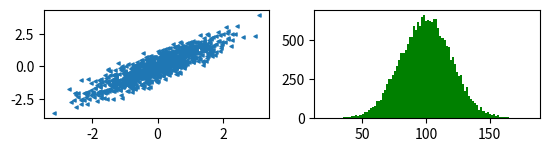

Write Python code to recreate this figure. (Note: this script raises an exception after producing the figure.)
import matplotlib.pyplot as plt
import numpy as np


# 散点图
def scatter():
    plt.subplot(321)
    x = np.random.randn(1000)
    y = x + np.random.randn(1000) * 0.5

    # s表示面积，marker表示图形
    plt.scatter(x, y, s=5, marker='<')
    return


# 直方图
def hist():
    plt.subplot(322)
    mu = 100
    sigma = 20
    # 样本数量
    x = mu + sigma * np.random.randn(20000)
    # bins显示有几个直方,normed是否对数据进行标准化
    plt.hist(x, bins=100, color='green', normed=True)


# 条形图
def bar():
    plt.subplot(323)
    y = [20, 10, 30, 25, 15]

    index = np.arange(5)

    plt.bar(left=index, height=y, color='green', width=0.5)


# 折线图
def plot():
    plt.subplot(324)
    x = np.linspace(-10, 10, 100)

    y = x ** 3

    plt.plot(x, y, linestyle='--', color='green', marker='<')
    plt.legend(['Normal'])

    plt.grid(True, color='g', linestyle='--', linewidth='1')


# 箱形图
def boxplot():
    plt.subplot(325)
    np.random.seed(100)

    data = np.random.normal(size=(1000, 4), loc=0, scale=1)

    labels = ['A', 'B', 'C', 'D']

    plt.boxplot(data, labels=labels)


# 饼状图
def pie():
    plt.subplot(326)
    labels = 'A', 'B', 'C', 'D'

    fracs = [15, 30, 45, 10]
    # 使x y轴比例相同
    # plt.axes(aspect=1)
    # 突出某一部分区域
    # explode = [0, 0.05, 0, 0]
    # autopct显示百分比
    plt.pie(radius=0.5, x=fracs, labels=labels)


if __name__ == '__main__':
    scatter()
    hist()
    bar()
    plot()
    boxplot()
    pie()
    plt.show()
